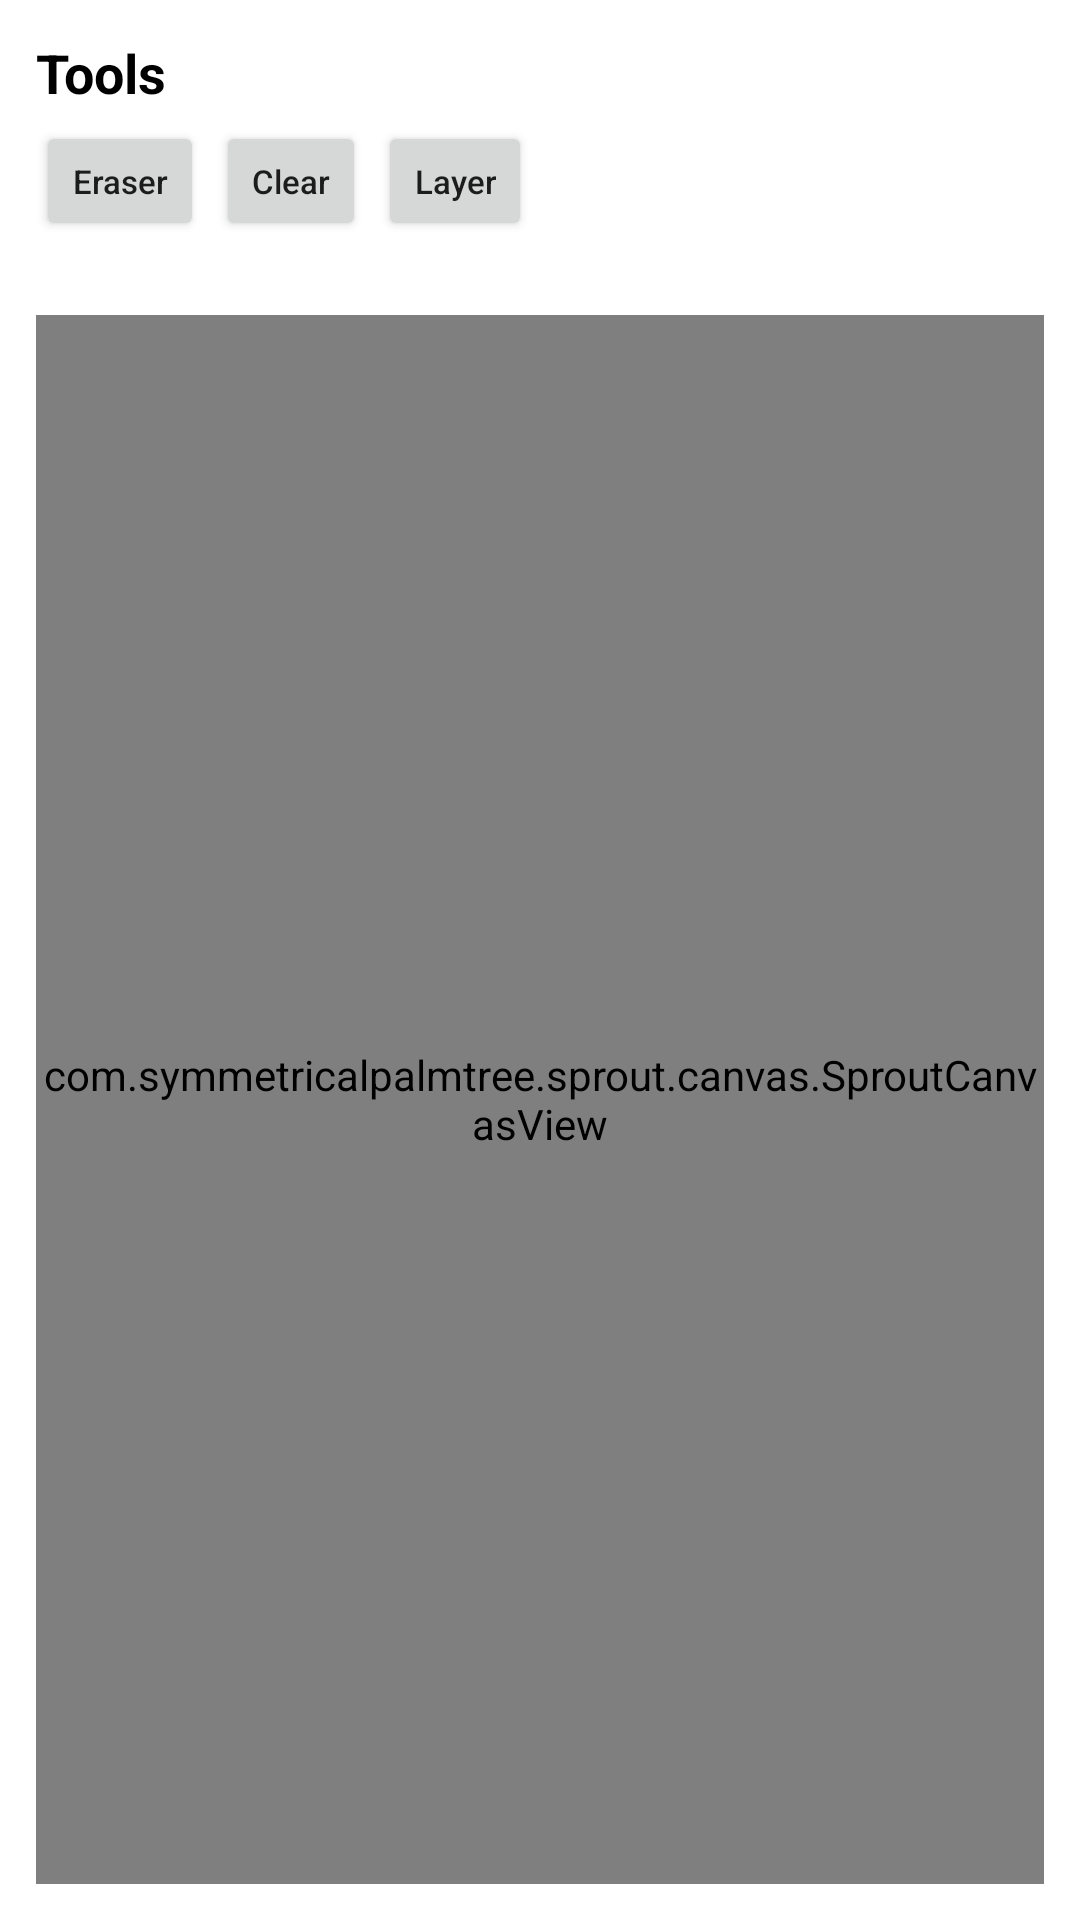

Reconstruct the res/layout file that produces this screen, plus the resources it refers to.
<!-- AndroidManifest.xml: application theme Theme.SproutCanvasLab -->
<!-- res/layout/activity_tools_lab.xml -->
<?xml version="1.0" encoding="utf-8"?>
<LinearLayout xmlns:android="http://schemas.android.com/apk/res/android"
    android:layout_width="match_parent"
    android:layout_height="match_parent"
    android:background="@color/paper_white"
    android:orientation="vertical"
    android:padding="12dp">

    <TextView
        android:layout_width="wrap_content"
        android:layout_height="wrap_content"
        android:text="@string/screen_tools"
        android:textColor="@color/ink_black"
        android:textSize="18sp"
        android:textStyle="bold" />

    <HorizontalScrollView
        android:layout_width="match_parent"
        android:layout_height="wrap_content"
        android:layout_marginTop="4dp"
        android:scrollbars="none">

        <LinearLayout
            android:id="@+id/penRowOne"
            android:layout_width="wrap_content"
            android:layout_height="wrap_content"
            android:orientation="horizontal" />
    </HorizontalScrollView>

    <HorizontalScrollView
        android:layout_width="match_parent"
        android:layout_height="wrap_content"
        android:scrollbars="none">

        <LinearLayout
            android:id="@+id/penRowTwo"
            android:layout_width="wrap_content"
            android:layout_height="wrap_content"
            android:orientation="horizontal" />
    </HorizontalScrollView>

    <HorizontalScrollView
        android:layout_width="match_parent"
        android:layout_height="wrap_content"
        android:scrollbars="none">

        <LinearLayout
            android:id="@+id/widthRow"
            android:layout_width="wrap_content"
            android:layout_height="wrap_content"
            android:orientation="horizontal" />
    </HorizontalScrollView>

    <HorizontalScrollView
        android:layout_width="match_parent"
        android:layout_height="wrap_content"
        android:scrollbars="none">

        <LinearLayout
            android:id="@+id/colorRow"
            android:layout_width="wrap_content"
            android:layout_height="wrap_content"
            android:orientation="horizontal" />
    </HorizontalScrollView>

    <LinearLayout
        android:layout_width="match_parent"
        android:layout_height="wrap_content"
        android:orientation="horizontal">

        <Button
            android:id="@+id/eraserToggle"
            style="@style/LabCompactButton"
            android:text="@string/action_eraser" />

        <Button
            android:id="@+id/clearButton"
            style="@style/LabCompactButton"
            android:text="@string/action_clear" />

        
        <Button
            android:id="@+id/renderModeButton"
            style="@style/LabCompactButton"
            android:text="@string/action_committed_layer" />
    </LinearLayout>

    <TextView
        android:id="@+id/toolsStatus"
        android:layout_width="match_parent"
        android:layout_height="wrap_content"
        android:layout_marginTop="4dp"
        android:fontFamily="monospace"
        android:textColor="@color/ink_black"
        android:textIsSelectable="true"
        android:textSize="11sp" />

    <com.symmetricalpalmtree.sprout.canvas.SproutCanvasView
        android:id="@+id/canvas"
        android:layout_width="match_parent"
        android:layout_height="0dp"
        android:layout_marginTop="6dp"
        android:layout_weight="1"
        android:background="@drawable/canvas_frame" />
</LinearLayout>
<!-- resources referenced by this layout -->
<resources>
  <color name="ink_black">#FF000000</color>
  <color name="paper_white">#FFFFFFFF</color>
  <!-- drawable canvas_frame (drawable) -->
  <?xml version="1.0" encoding="utf-8"?>
  <shape xmlns:android="http://schemas.android.com/apk/res/android"
      android:shape="rectangle">
      <solid android:color="@color/paper_white" />
      <stroke
          android:width="1dp"
          android:color="@color/ink_light" />
  </shape>
  <string name="action_clear">Clear</string>
  <string name="action_committed_layer">Layer</string>
  <string name="action_eraser">Eraser</string>
  <string name="screen_tools">Tools</string>
  <style name="LabCompactButton">
          <item name="android:layout_width">wrap_content</item>
          <item name="android:layout_height">40dp</item>
          <item name="android:layout_marginEnd">4dp</item>
          <item name="android:minWidth">0dp</item>
          <item name="android:paddingStart">12dp</item>
          <item name="android:paddingEnd">12dp</item>
          <item name="android:textAllCaps">false</item>
          <item name="android:textSize">11sp</item>
      </style>
  <style name="Theme.SproutCanvasLab" parent="Theme.AppCompat.Light.NoActionBar">
          <item name="android:windowBackground">@color/paper_white</item>
          <item name="android:statusBarColor">@color/paper_white</item>
          <item name="android:windowLightStatusBar">true</item>
      </style>
  <color name="ink_light">#FF888888</color>
</resources>
